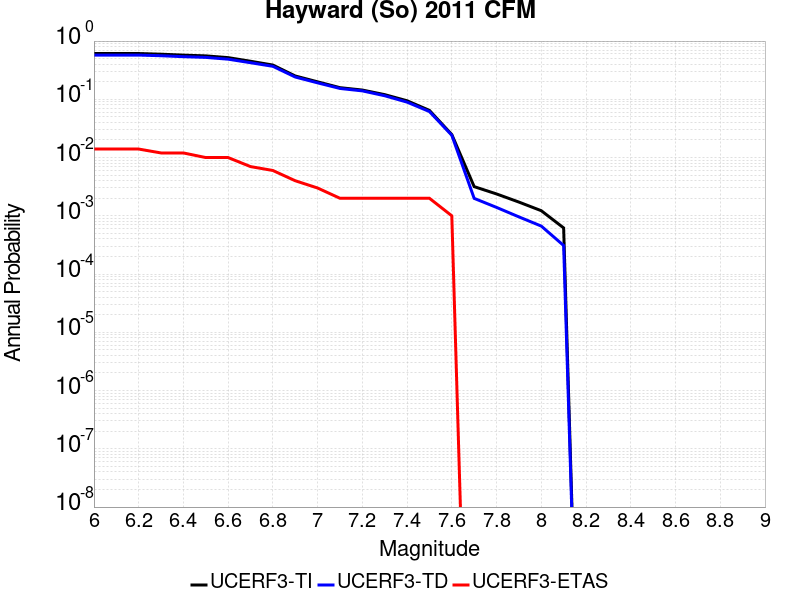

The file beside this chart, header and first rows:
Magnitude, UCERF3-TI Prob, UCERF3-TD Prob, UCERF3-ETAS Prob
6.0, 0.611, 0.5743, 0.014
6.1, 0.611, 0.5743, 0.014
6.2, 0.611, 0.5743, 0.014
6.3, 0.595, 0.5597, 0.012
6.4, 0.5736, 0.5393, 0.012
6.5, 0.5569, 0.5243, 0.01
6.6, 0.5195, 0.4885, 0.01
6.7, 0.4504, 0.4249, 0.007
6.8, 0.3873, 0.3686, 0.006
6.9, 0.2515, 0.2413, 0.004
7.0, 0.1996, 0.1917, 0.003
7.1, 0.1584, 0.1536, 0.002
7.2, 0.1443, 0.1396, 0.002
7.3, 0.1203, 0.1151, 0.002
7.4, 0.09439, 0.08945, 0.002
7.5, 0.06453, 0.06166, 0.002
7.6, 0.02481, 0.02415, 0.001
7.7, 0.003169, 0.001992, 0.0
7.8, 0.002374, 0.001394, 0.0
7.9, 0.001721, 9.58406E-4, 0.0
8.0, 0.001224, 6.6646654E-4, 0.0
8.1, 6.198083E-4, 3.0918536E-4, 0.0
